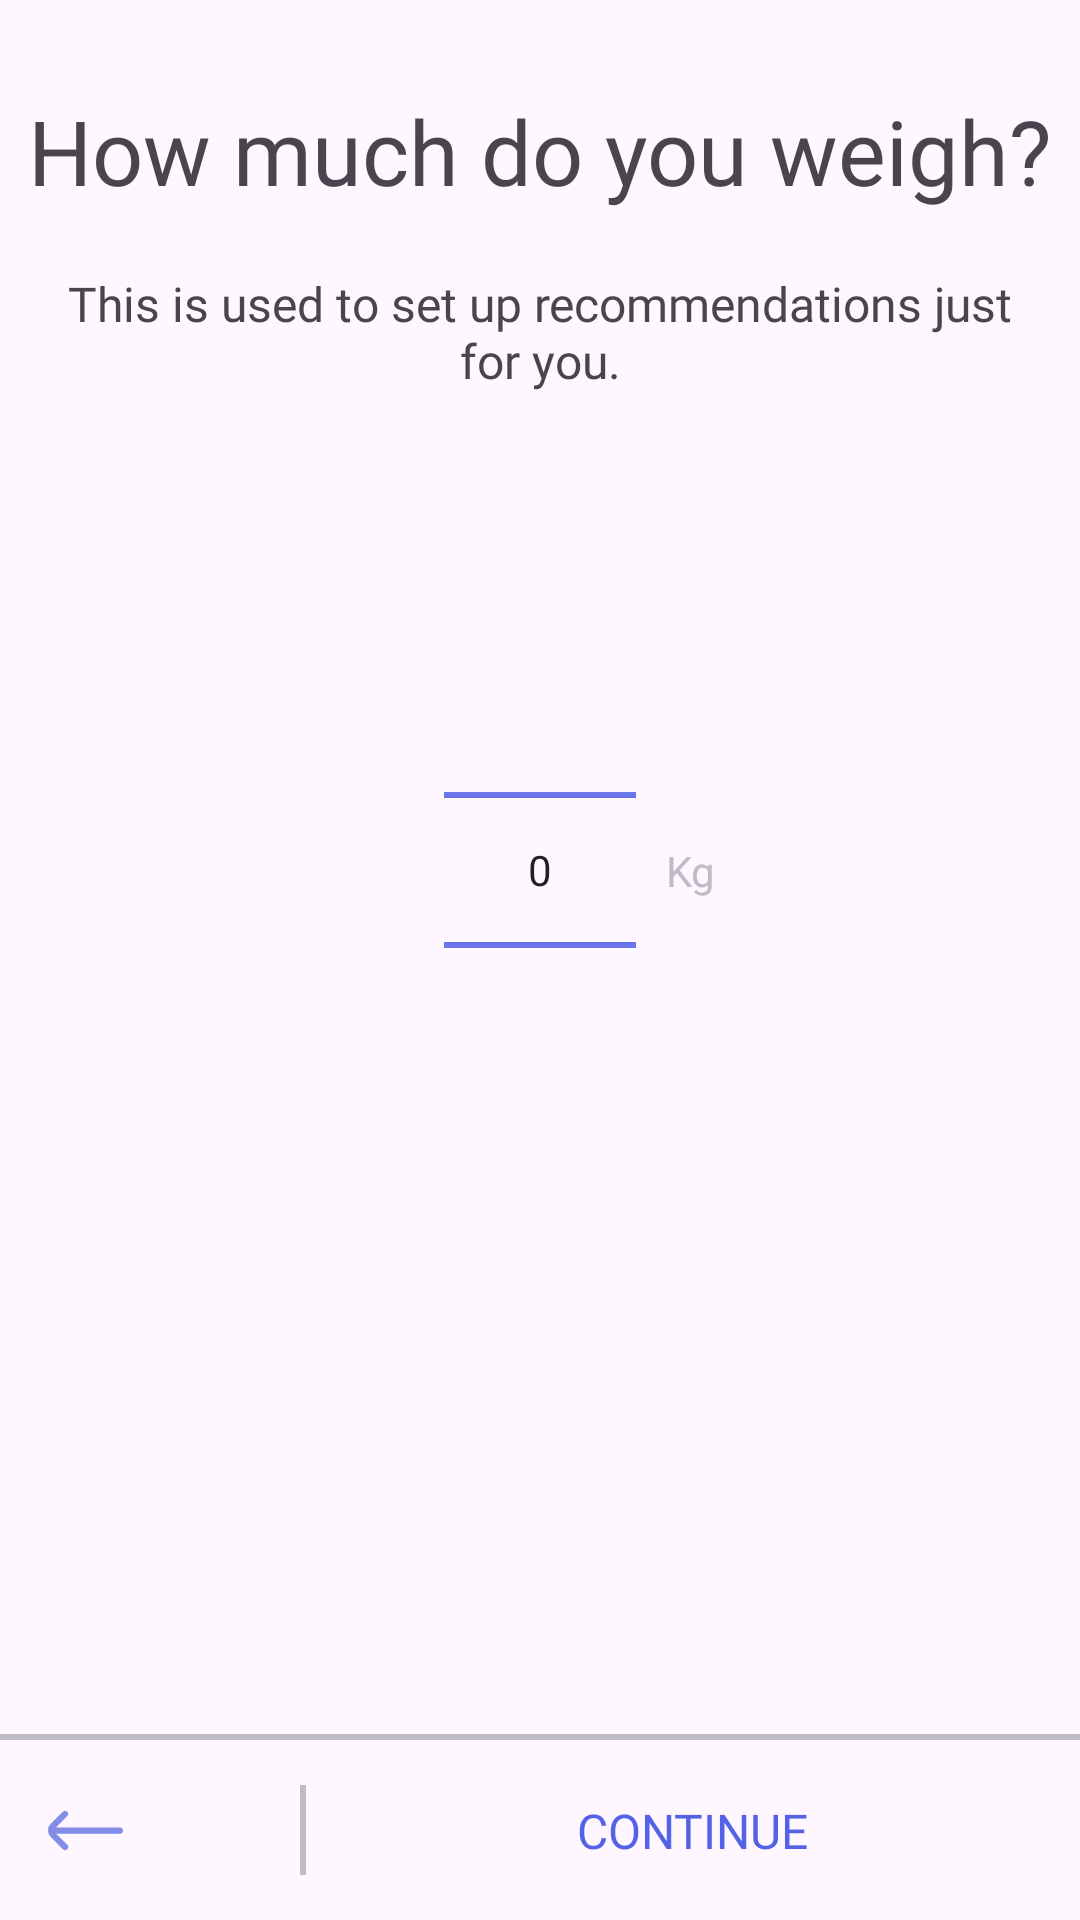

Here is an Android app screen rendered from its layout file. Give the layout XML and the strings, colors and styles it references.
<!-- AndroidManifest.xml: application theme Theme.Stack -->
<!-- res/layout/fragment_weight.xml -->
<?xml version="1.0" encoding="utf-8"?>
<androidx.constraintlayout.widget.ConstraintLayout xmlns:android="http://schemas.android.com/apk/res/android"
    xmlns:app="http://schemas.android.com/apk/res-auto"
    xmlns:tools="http://schemas.android.com/tools"
    android:layout_width="match_parent"
    android:layout_height="match_parent">

    <TextView
        android:id="@+id/textView5"
        android:layout_width="wrap_content"
        android:layout_height="wrap_content"
        android:layout_marginStart="20dp"
        android:layout_marginTop="30dp"
        android:layout_marginEnd="20dp"
        android:fontFamily="@font/rubik_medium"
        android:text="How much do you weigh?"
        android:textAlignment="center"
        android:textSize="30sp"
        app:layout_constraintEnd_toEndOf="parent"
        app:layout_constraintStart_toStartOf="parent"
        app:layout_constraintTop_toTopOf="parent" />

    <TextView
        android:id="@+id/textView13"
        android:layout_width="0dp"
        android:layout_height="wrap_content"
        android:layout_marginStart="20dp"
        android:layout_marginTop="20dp"
        android:layout_marginEnd="20dp"
        android:fontFamily="@font/rubik_medium"
        android:text="This is used to set up recommendations just for you."
        android:textAlignment="center"
        android:textSize="16sp"
        app:layout_constraintEnd_toEndOf="parent"
        app:layout_constraintStart_toStartOf="parent"
        app:layout_constraintTop_toBottomOf="@+id/textView5" />

    <com.google.android.material.button.MaterialButtonToggleGroup
        android:id="@+id/toggleButton"
        android:layout_width="wrap_content"
        android:layout_height="wrap_content"
        android:visibility="gone"
        android:layout_marginBottom="50dp"
        app:checkedButton="@+id/buttonKg"
        app:layout_constraintBottom_toTopOf="@+id/view11"
        app:layout_constraintEnd_toEndOf="parent"
        app:layout_constraintStart_toStartOf="parent"
        app:layout_constraintTop_toBottomOf="@+id/heightPicker"
        app:selectionRequired="true"
        app:singleSelection="true">

        <Button
            android:id="@+id/buttonKg"
            android:layout_width="wrap_content"
            app:rippleColor="@color/mediumBlue"
            app:backgroundTint="@color/button_bg"
            android:layout_height="wrap_content"
            android:textColor="@color/text_color_button"
            android:text="Kg" />

        <Button
            android:id="@+id/buttonLb"
            app:rippleColor="@color/mediumBlue"
            app:backgroundTint="@color/button_bg"
            android:textColor="@color/text_color_button"
            android:layout_width="wrap_content"
            android:layout_height="wrap_content"
            android:text="Lb" />

    </com.google.android.material.button.MaterialButtonToggleGroup>

    <NumberPicker
        android:id="@+id/heightPicker"
        android:layout_width="wrap_content"
        android:theme="@style/DefaultNumberPickerTheme"
        android:layout_height="wrap_content"
        android:selectionDividerHeight="2dp"
        app:layout_constraintBottom_toBottomOf="@+id/view11"
        app:layout_constraintEnd_toEndOf="parent"
        app:layout_constraintStart_toStartOf="parent"
        app:layout_constraintTop_toTopOf="parent" />

    <TextView
        android:id="@+id/unit"
        android:layout_width="wrap_content"
        android:layout_height="wrap_content"
        android:layout_marginStart="10dp"
        android:fontFamily="@font/rubik_medium"
        android:text="Kg"
        android:textColor="@color/lightgrey"
        app:layout_constraintBottom_toBottomOf="@+id/heightPicker"
        app:layout_constraintStart_toEndOf="@+id/heightPicker"
        app:layout_constraintTop_toTopOf="@+id/heightPicker" />

    <View
        android:id="@+id/view11"
        android:layout_width="wrap_content"
        android:layout_height="2dp"
        android:layout_marginBottom="60dp"
        android:background="@color/lightgrey"
        app:layout_constraintBottom_toBottomOf="parent"
        app:layout_constraintEnd_toEndOf="parent"
        app:layout_constraintHorizontal_bias="1.0"
        app:layout_constraintStart_toStartOf="parent" />

    <View
        android:id="@+id/view14"
        android:layout_width="2dp"
        android:layout_height="30dp"
        android:layout_marginStart="100dp"
        android:background="@color/lightgrey"
        app:layout_constraintBottom_toBottomOf="parent"
        app:layout_constraintStart_toStartOf="parent"
        app:layout_constraintTop_toBottomOf="@+id/view11" />

    <ImageView
        android:id="@+id/imageView3"
        android:layout_width="25dp"
        android:layout_height="25dp"
        android:layout_marginStart="16dp"
        android:src="@drawable/arrow_left"
        app:layout_constraintBottom_toBottomOf="parent"
        app:layout_constraintStart_toStartOf="parent"
        app:layout_constraintTop_toBottomOf="@+id/view11" />

    <TextView
        android:id="@+id/continueButton"
        android:layout_width="wrap_content"
        android:layout_height="wrap_content"
        android:fontFamily="@font/rubik_medium"
        android:text="CONTINUE"
        android:textColor="@color/mediumBlue"
        android:textSize="16sp"
        app:layout_constraintBottom_toBottomOf="parent"
        app:layout_constraintEnd_toEndOf="parent"
        app:layout_constraintStart_toEndOf="@+id/view14"
        app:layout_constraintTop_toBottomOf="@+id/view11" />

</androidx.constraintlayout.widget.ConstraintLayout>
<!-- resources referenced by this layout -->
<resources>
  <color name="lightgrey">#BDBCC7</color>
  <color name="mediumBlue">#5362E6</color>
  <!-- drawable arrow_left (drawable) -->
  <vector xmlns:android="http://schemas.android.com/apk/res/android"
      android:width="512dp"
      android:height="512dp"
      android:viewportWidth="24"
      android:viewportHeight="24">
    <path
        android:fillColor="@color/lightBlue"
        android:pathData="M0.88,14.09 L4.75,18a1,1 0,0 0,1.42 0h0a1,1 0,0 0,0 -1.42L2.61,13H23a1,1 0,0 0,1 -1h0a1,1 0,0 0,-1 -1H2.55L6.17,7.38A1,1 0,0 0,6.17 6h0A1,1 0,0 0,4.75 6L0.88,9.85A3,3 0,0 0,0.88 14.09Z"/>
  </vector>
  <style name="DefaultNumberPickerTheme" parent="Theme.AppCompat.Light.NoActionBar">
          <item name="colorControlNormal">@color/mediumBlue</item>
      </style>
  <style name="Theme.Stack" parent="Base.Theme.Stack">
  
          <item name="colorPrimary">@color/primaryColor</item>
      </style>
  <color name="lightBlue">#838CE6</color>
  <style name="Base.Theme.Stack" parent="Theme.Material3.DayNight.NoActionBar">
          
          
      </style>
  <color name="primaryColor">#006874</color>
</resources>
